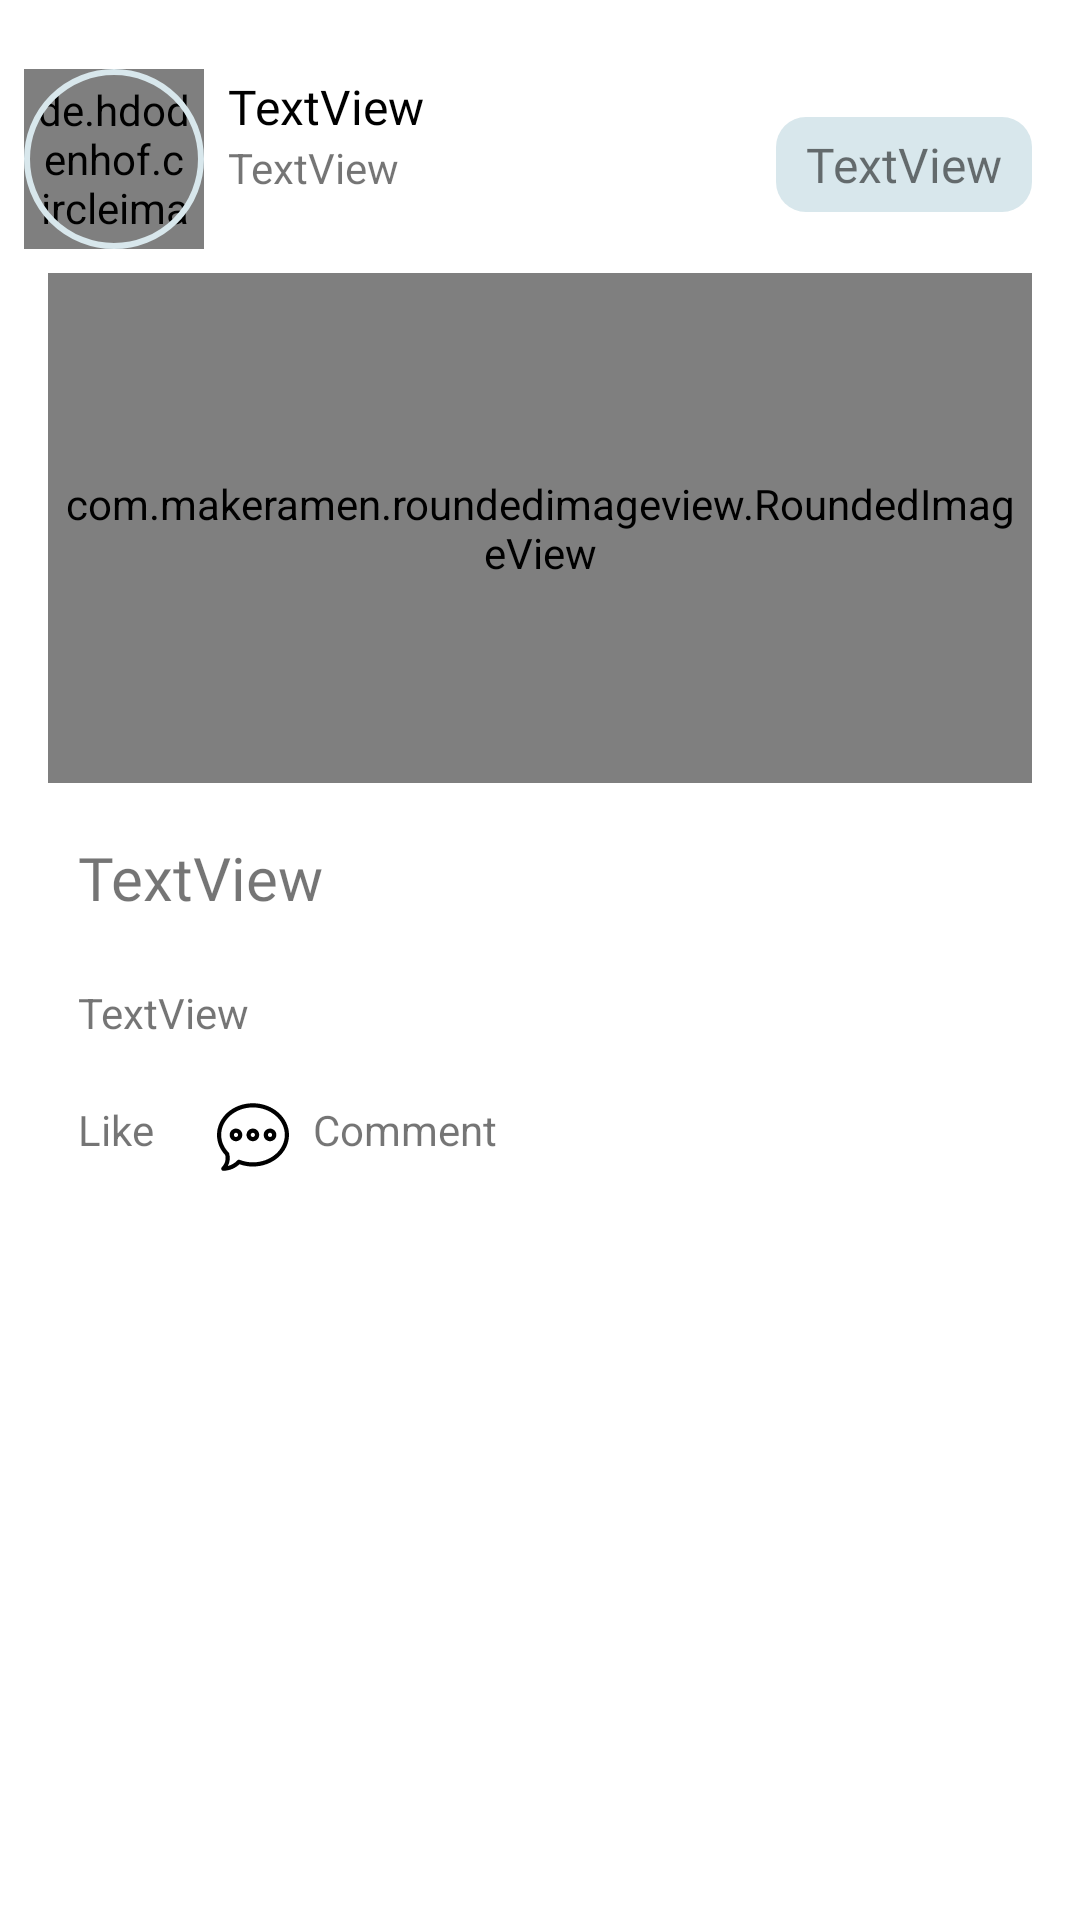

The Android layout XML behind this screen, and the referenced resources:
<!-- AndroidManifest.xml: application theme Theme.UMFs -->
<!-- res/layout/post_sample.xml -->
<?xml version="1.0" encoding="utf-8"?>
<androidx.constraintlayout.widget.ConstraintLayout xmlns:android="http://schemas.android.com/apk/res/android"
    xmlns:app="http://schemas.android.com/apk/res-auto"
    xmlns:tools="http://schemas.android.com/tools"
    android:layout_width="match_parent"
    android:layout_height="wrap_content"
    android:paddingTop="15dp"
    android:paddingBottom="15dp">

    <de.hdodenhof.circleimageview.CircleImageView
        android:id="@+id/profileImage"
        android:layout_width="60dp"
        android:layout_height="60dp"
        android:layout_marginStart="8dp"
        android:layout_marginLeft="8dp"
        android:layout_marginTop="8dp"
        android:padding="4dp"

        android:src="@drawable/walpaper"
        app:layout_constraintStart_toStartOf="parent"
        app:layout_constraintTop_toTopOf="parent" />

    <View
        android:padding="20dp"
        android:id="@+id/view3"
        android:layout_width="0dp"
        android:layout_height="0dp"
        android:background="@drawable/orange_circle"
        app:layout_constraintBottom_toBottomOf="@+id/profileImage"
        app:layout_constraintEnd_toEndOf="@+id/profileImage"
        app:layout_constraintStart_toStartOf="@+id/profileImage"
        app:layout_constraintTop_toTopOf="@+id/profileImage" />

    <TextView
        android:id="@+id/name"
        android:layout_width="wrap_content"
        android:layout_height="wrap_content"
        android:layout_marginStart="8dp"
        android:layout_marginLeft="8dp"
        android:fontFamily="@font/roboto_medium"
        android:text="TextView"
        android:textColor="@color/black"
        android:textSize="16sp"
        app:layout_constraintBottom_toTopOf="@+id/profession"
        app:layout_constraintStart_toEndOf="@+id/profileImage"
        app:layout_constraintTop_toTopOf="@+id/profileImage"
        app:layout_constraintVertical_chainStyle="packed" />

    <TextView
        android:id="@+id/profession"
        android:layout_width="220dp"
        android:layout_height="35dp"
        android:text="TextView"
        android:textSize="14sp"
        app:layout_constraintBottom_toBottomOf="@+id/profileImage"
        app:layout_constraintEnd_toStartOf="@+id/postCategory"
        app:layout_constraintHorizontal_bias="0.0"
        app:layout_constraintStart_toStartOf="@+id/name"
        app:layout_constraintTop_toBottomOf="@+id/name" />

    <com.makeramen.roundedimageview.RoundedImageView
        android:id="@+id/postImage"
        android:layout_width="match_parent"
        android:layout_height="170dp"
        android:layout_marginStart="16dp"
        android:layout_marginLeft="16dp"
        android:layout_marginTop="8dp"
        android:layout_marginEnd="16dp"
        android:layout_marginRight="16dp"
        android:padding="5dp"
        android:scaleType="centerCrop"
        android:src="@drawable/nature"
        app:layout_constraintEnd_toEndOf="parent"
        app:layout_constraintHorizontal_bias="0.5"
        app:layout_constraintStart_toStartOf="parent"
        app:layout_constraintTop_toBottomOf="@+id/profileImage"
        app:riv_corner_radius="5dip"
        app:riv_mutate_background="true" />

    <TextView
        android:id="@+id/description"
        android:layout_width="0dp"
        android:layout_height="wrap_content"
        android:layout_marginTop="2dp"
        android:text="TextView"
        android:padding="10dp"
        app:layout_constraintEnd_toEndOf="@+id/postImage"
        app:layout_constraintHorizontal_bias="0.0"
        app:layout_constraintStart_toStartOf="@+id/postImage"
        app:layout_constraintTop_toBottomOf="@+id/tittle" />

    <TextView
        android:id="@+id/comment"
        android:layout_width="wrap_content"
        android:layout_height="wrap_content"
        android:layout_marginStart="16dp"
        android:drawableLeft="@drawable/ic_chat"
        android:drawablePadding="8dp"
        android:paddingLeft="5dp"
        android:text="Comment"
        app:layout_constraintStart_toEndOf="@+id/like"
        app:layout_constraintTop_toTopOf="@+id/like" />

    <TextView
        android:id="@+id/like"
        android:layout_width="wrap_content"
        android:layout_height="wrap_content"
        android:layout_marginTop="10dp"
        android:drawableLeft="@drawable/ic_like"
        android:drawablePadding="8dp"
        android:paddingLeft="10dp"
        android:text="Like"
        app:layout_constraintStart_toStartOf="@+id/postImage"
        app:layout_constraintTop_toBottomOf="@+id/description" />

    <TextView
        android:id="@+id/postCategory"
        android:layout_width="wrap_content"
        android:layout_height="wrap_content"
        android:layout_marginTop="24dp"
        android:layout_marginEnd="16dp"
        android:background="@drawable/right_round_bg"
        android:fontFamily="@font/roboto_medium"
        android:paddingLeft="10dp"
        android:paddingTop="5dp"
        android:paddingRight="10dp"
        android:paddingBottom="5dp"
        android:text="TextView"
        android:textSize="16sp"
        app:layout_constraintEnd_toEndOf="parent"
        app:layout_constraintTop_toTopOf="parent" />

    <TextView
        android:id="@+id/tittle"
        android:layout_width="wrap_content"
        android:layout_height="wrap_content"
        android:layout_marginTop="8dp"
        android:fontFamily="@font/roboto_medium"
        android:padding="10dp"
        android:text="TextView"
        android:textSize="20sp"
        app:layout_constraintStart_toStartOf="@+id/postImage"
        app:layout_constraintTop_toBottomOf="@+id/postImage" />

</androidx.constraintlayout.widget.ConstraintLayout>
<!-- resources referenced by this layout -->
<resources>
  <color name="black">#FF000000</color>
  <!-- drawable ic_chat (drawable) -->
  <vector android:height="24dp" android:viewportHeight="512"
      android:viewportWidth="512" android:width="24dp" xmlns:android="http://schemas.android.com/apk/res/android">
      <path android:fillColor="#FF000000" android:pathData="M255,16C112.605,16 0,117.943 0,241c0,52.422 20.743,103.21 58.496,143.449c7.47,30.802 -1.599,63.441 -24.102,85.944C24.986,479.801 31.645,496 45,496c42.744,0 83.944,-16.75 114.574,-46.271C189.866,460.53 221.918,466 255,466c142.79,0 257,-102.242 257,-225C512,118.173 397.711,16 255,16zM255,436.2c-32.721,0 -64.267,-6.156 -93.762,-17.902c-5.793,-2.306 -12.407,-0.791 -16.616,3.809c-18.118,19.799 -41.671,33.605 -67.327,39.951c14.136,-27.089 17.749,-59.022 9.144,-89.275c-0.678,-2.386 -1.938,-4.566 -3.666,-6.345C48.742,331.385 29.8,286.837 29.8,241C29.8,133.477 130.935,45.8 255,45.8c125.168,0 227.2,87.677 227.2,195.2S380.168,436.2 255,436.2z"/>
      <path android:fillColor="#FF000000" android:pathData="M135,196c-24.813,0 -45,20.187 -45,45s20.187,45 45,45s45,-20.187 45,-45S159.813,196 135,196zM135,256c-8.271,0 -15,-6.729 -15,-15s6.729,-15 15,-15s15,6.729 15,15S143.271,256 135,256z"/>
      <path android:fillColor="#FF000000" android:pathData="M255,196c-24.813,0 -45,20.187 -45,45s20.187,45 45,45s45,-20.187 45,-45S279.813,196 255,196zM255,256c-8.271,0 -15,-6.729 -15,-15s6.729,-15 15,-15s15,6.729 15,15S263.271,256 255,256z"/>
      <path android:fillColor="#FF000000" android:pathData="M377,196c-24.813,0 -45,20.187 -45,45s20.187,45 45,45s45,-20.187 45,-45S401.813,196 377,196zM377,256c-8.271,0 -15,-6.729 -15,-15s6.729,-15 15,-15s15,6.729 15,15S385.271,256 377,256z"/>
  </vector>
  <!-- drawable orange_circle (drawable-v24) -->
  <?xml version="1.0" encoding="utf-8"?>
  <shape xmlns:android="http://schemas.android.com/apk/res/android" android:shape="oval">
  
      <corners android:radius="30dp"/>
      <stroke android:width="2dp" android:color="@color/light_blue_1"/>
  </shape>
  <!-- drawable right_round_bg (drawable-v24) -->
  <?xml version="1.0" encoding="utf-8"?>
  <shape xmlns:android="http://schemas.android.com/apk/res/android">
  
      <solid android:color="@color/light_blue_1"/>
      <corners android:topRightRadius="10dp" android:bottomRightRadius="10dp" android:radius="10dp"/>
  
  </shape>
  <style name="Theme.UMFs" parent="Theme.MaterialComponents.DayNight.NoActionBar">
          
          <item name="colorPrimary">@color/dark_blue_1</item>
          <item name="colorPrimaryVariant">@color/light_blue_1</item>
          <item name="colorOnPrimary">@color/white</item>
          
          <item name="colorSecondary">@color/teal_200</item>
          <item name="colorSecondaryVariant">@color/teal_700</item>
          <item name="colorOnSecondary">@color/black</item>
          
          <item name="android:statusBarColor" tools:targetApi="l">?attr/colorPrimaryVariant</item>
          
      </style>
  <color name="light_blue_1">#D8E7EC</color>
  <color name="dark_blue_1">#688BAB</color>
  <color name="white">#FFFFFFFF</color>
  <color name="teal_200">#FF03DAC5</color>
  <color name="teal_700">#FF018786</color>
</resources>
